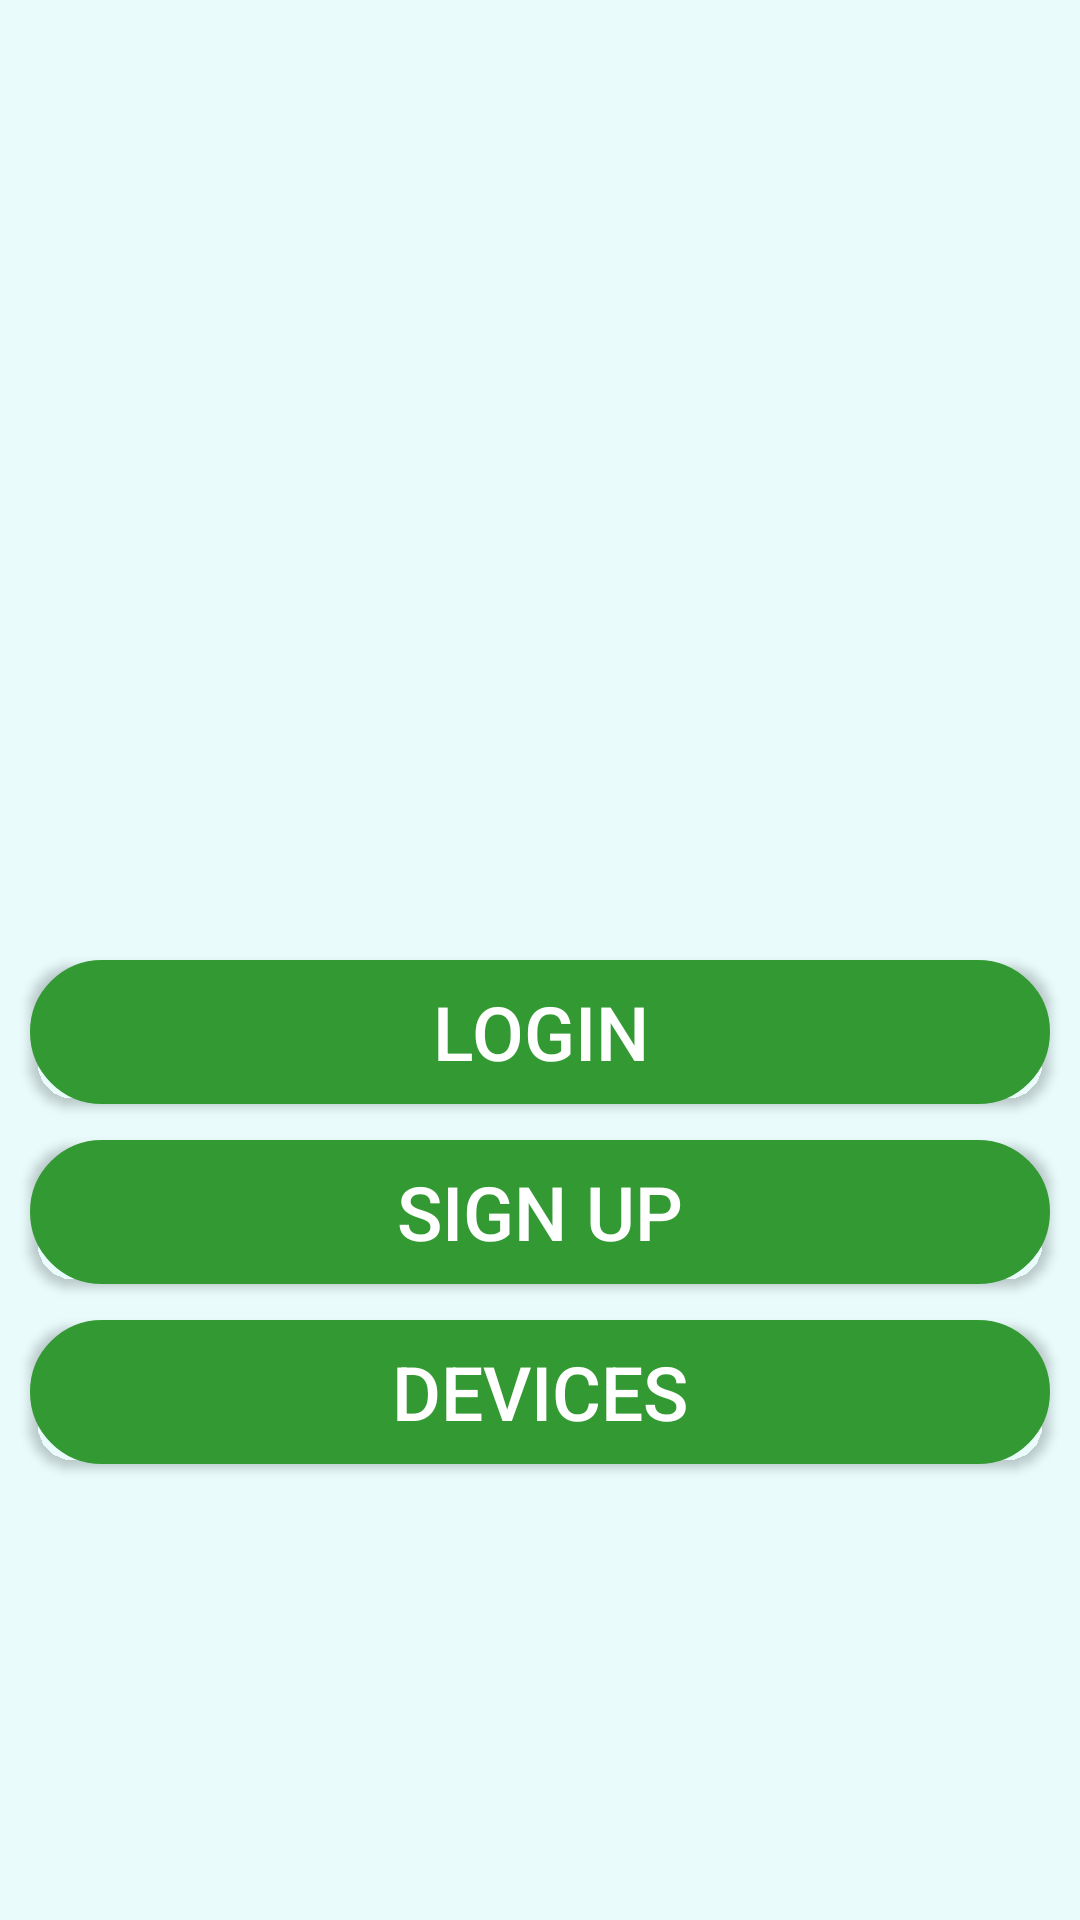

Android layout source for this screen:
<!-- AndroidManifest.xml: application theme Theme.Android_liot -->
<!-- res/layout/activity_main.xml -->
<?xml version="1.0" encoding="utf-8"?>
<androidx.constraintlayout.widget.ConstraintLayout xmlns:android="http://schemas.android.com/apk/res/android"
    xmlns:app="http://schemas.android.com/apk/res-auto"
    xmlns:tools="http://schemas.android.com/tools"
    android:layout_width="match_parent"
    android:layout_height="match_parent"
    android:layout_gravity="center_vertical"
    android:background="#E9FBFB"
    android:orientation="vertical"
    tools:context=".MainActivity">

    <RelativeLayout
        android:layout_width="wrap_content"
        android:layout_height="wrap_content"
        tools:ignore="MissingConstraints">

        <Button
            android:id="@+id/main_login"
            android:layout_width="match_parent"
            android:layout_height="wrap_content"
            android:layout_marginLeft="10dp"
            android:layout_marginTop="320dp"
            android:layout_marginRight="10dp"
            android:layout_marginBottom="10dp"
            android:background="@drawable/rect_rounded_button"
            android:text="Login"
            android:textColor="@color/white"
            android:textSize="25dp"
            app:cardCornerRadius="10dp"
            tools:ignore="NotSibling" />

        <Button
            android:id="@+id/main_signup"
            android:layout_width="match_parent"
            android:layout_height="wrap_content"
            android:layout_marginLeft="10dp"
            android:layout_marginTop="380dp"
            android:layout_marginRight="10dp"
            android:layout_marginBottom="10dp"
            android:background="@drawable/rect_rounded_button"
            android:text="Sign up"
            android:textColor="@color/white"
            android:textSize="25dp"
            app:cardCornerRadius="10dp"
            tools:ignore="NotSibling" />

        <Button
            android:id="@+id/main_list_device"
            android:layout_width="match_parent"
            android:layout_height="wrap_content"
            android:layout_marginLeft="10dp"
            android:layout_marginTop="440dp"
            android:layout_marginRight="10dp"
            android:layout_marginBottom="10dp"
            android:background="@drawable/rect_rounded_button"
            android:text="Devices"
            android:textColor="@color/white"
            android:textSize="25dp"
            app:cardCornerRadius="10dp"
            tools:ignore="NotSibling" />

    </RelativeLayout>

    <ImageView
        android:id="@+id/infor"
        android:layout_width="30dp"
        android:layout_height="30dp"
        android:layout_marginEnd="20dp"
        android:layout_marginBottom="20dp"
        android:src="@drawable/ic_baseline_info_24"
        app:layout_constraintBottom_toBottomOf="parent"
        app:layout_constraintEnd_toEndOf="parent"
        tools:ignore="MissingConstraints" />

</androidx.constraintlayout.widget.ConstraintLayout>
<!-- resources referenced by this layout -->
<resources>
  <color name="white">#FFFFFFFF</color>
  <!-- drawable rect_rounded_button (drawable) -->
  <?xml version="1.0" encoding="utf-8"?>
  <shape xmlns:android="http://schemas.android.com/apk/res/android">
      <solid android:color="#339933"/>
      <stroke android:color="#339933" android:width="30dp"/>
      <corners android:radius="15dp"/>
  </shape>
  <style name="Theme.Android_liot" parent="Theme.AppCompat.DayNight.NoActionBar">
          
          <item name="colorPrimary">@color/purple_500</item>
          <item name="colorPrimaryVariant">@color/purple_700</item>
          <item name="colorOnPrimary">@color/white</item>
          
          <item name="colorSecondary">@color/teal_200</item>
          <item name="colorSecondaryVariant">@color/teal_700</item>
          <item name="colorOnSecondary">@color/black</item>
          
          <item name="android:statusBarColor">?attr/colorPrimaryVariant</item>
          
      </style>
  <color name="purple_500">#FF6200EE</color>
  <color name="purple_700">#FF3700B3</color>
  <color name="teal_200">#FF03DAC5</color>
  <color name="teal_700">#FF018786</color>
  <color name="black">#FF000000</color>
</resources>
